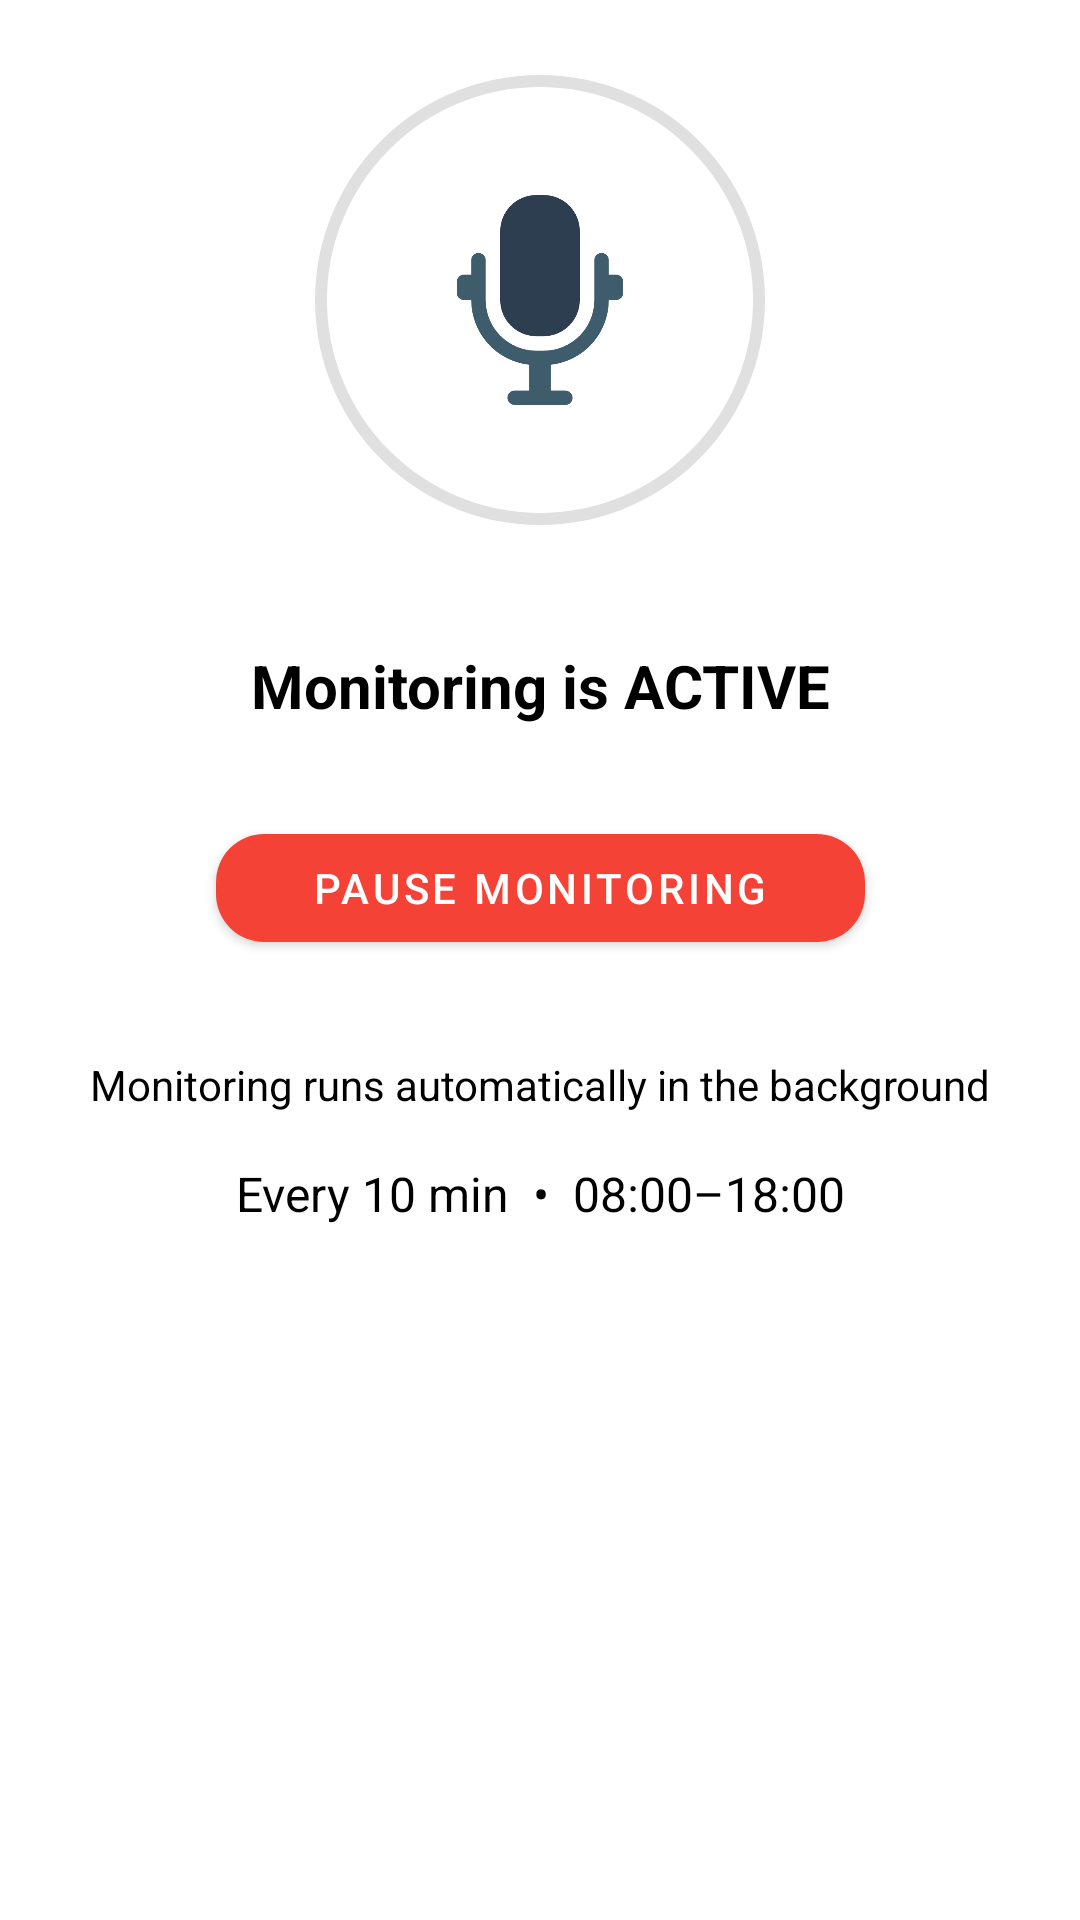

The Android layout XML behind this screen, and the referenced resources:
<!-- AndroidManifest.xml: application theme Theme.SafeEar_FinalProject -->
<!-- res/layout/fragment_home.xml -->
<?xml version="1.0" encoding="utf-8"?>
<androidx.constraintlayout.widget.ConstraintLayout
    xmlns:android="http://schemas.android.com/apk/res/android"
    xmlns:app="http://schemas.android.com/apk/res-auto"
    android:layout_width="match_parent"
    android:layout_height="match_parent"
    android:background="@color/white"
    android:layoutDirection="ltr"
    android:padding="25dp">

    <View
        android:id="@+id/mic_circle"
        android:layout_width="150dp"
        android:layout_height="150dp"
        android:background="@drawable/circle_outline"
        app:layout_constraintTop_toTopOf="parent"
        app:layout_constraintStart_toStartOf="parent"
        app:layout_constraintEnd_toEndOf="parent" />

    <com.google.android.material.imageview.ShapeableImageView
        android:id="@+id/mic_icon"
        android:layout_width="70dp"
        android:layout_height="70dp"
        android:src="@drawable/microphone"
        android:contentDescription="Microphone Icon"
        app:layout_constraintTop_toTopOf="@id/mic_circle"
        app:layout_constraintBottom_toBottomOf="@id/mic_circle"
        app:layout_constraintStart_toStartOf="parent"
        app:layout_constraintEnd_toEndOf="parent" />

    <com.google.android.material.textview.MaterialTextView
        android:id="@+id/text_monitoring_status"
        android:layout_width="wrap_content"
        android:layout_height="wrap_content"
        android:text="Monitoring is ACTIVE"
        android:textSize="20sp"
        android:textColor="@color/black"
        android:textStyle="bold"
        android:layout_marginTop="40dp"
        app:layout_constraintTop_toBottomOf="@id/mic_circle"
        app:layout_constraintStart_toStartOf="parent"
        app:layout_constraintEnd_toEndOf="parent" />

    <com.google.android.material.button.MaterialButton
        android:id="@+id/button_pause"
        android:layout_width="wrap_content"
        android:layout_height="wrap_content"
        android:text="Pause Monitoring"
        android:textColor="#FFFFFF"
        app:backgroundTint="#F44336"
        android:layout_marginTop="30dp"
        android:paddingStart="32dp"
        android:paddingEnd="32dp"
        app:cornerRadius="16dp"
        app:layout_constraintTop_toBottomOf="@id/text_monitoring_status"
        app:layout_constraintStart_toStartOf="parent"
        app:layout_constraintEnd_toEndOf="parent" />

    <com.google.android.material.textview.MaterialTextView
        android:id="@+id/text_info"
        android:layout_width="wrap_content"
        android:layout_height="wrap_content"
        android:text="Monitoring runs automatically in the background"
        android:textColor="@color/black"
        android:textSize="14sp"
        android:layout_marginTop="32dp"
        app:layout_constraintTop_toBottomOf="@id/button_pause"
        app:layout_constraintStart_toStartOf="parent"
        app:layout_constraintEnd_toEndOf="parent" />

    <com.google.android.material.textview.MaterialTextView
        android:id="@+id/text_settings_summary"
        android:layout_width="wrap_content"
        android:layout_height="wrap_content"
        android:text="Every 10 min  •  08:00–18:00"
        android:textColor="@color/black"
        android:textSize="16sp"
        android:layout_marginTop="16dp"
        app:layout_constraintTop_toBottomOf="@id/text_info"
        app:layout_constraintStart_toStartOf="parent"
        app:layout_constraintEnd_toEndOf="parent" />

</androidx.constraintlayout.widget.ConstraintLayout>
<!-- resources referenced by this layout -->
<resources>
  <color name="black">#FF000000</color>
  <color name="white">#FFFFFFFF</color>
  <!-- drawable circle_outline (drawable) -->
  <shape xmlns:android="http://schemas.android.com/apk/res/android"
      android:shape="oval">
      <stroke android:width="4dp" android:color="#E0E0E0" />
      <solid android:color="@android:color/transparent"/>
  </shape>
  <!-- drawable microphone: png bitmap (drawable, 9775 bytes) -->
  <style name="Theme.SafeEar_FinalProject" parent="Theme.MaterialComponents.DayNight.DarkActionBar">
          
          <item name="colorPrimary">@color/purple_500</item>
          <item name="colorPrimaryVariant">@color/purple_700</item>
          <item name="colorOnPrimary">@color/white</item>
          
          <item name="colorSecondary">@color/teal_200</item>
          <item name="colorSecondaryVariant">@color/teal_700</item>
          <item name="colorOnSecondary">@color/black</item>
          
          <item name="android:statusBarColor">?attr/colorPrimaryVariant</item>
          
      </style>
  <color name="purple_500">#FF6200EE</color>
  <color name="purple_700">#FF3700B3</color>
  <color name="teal_200">#FF03DAC5</color>
  <color name="teal_700">#FF018786</color>
</resources>
